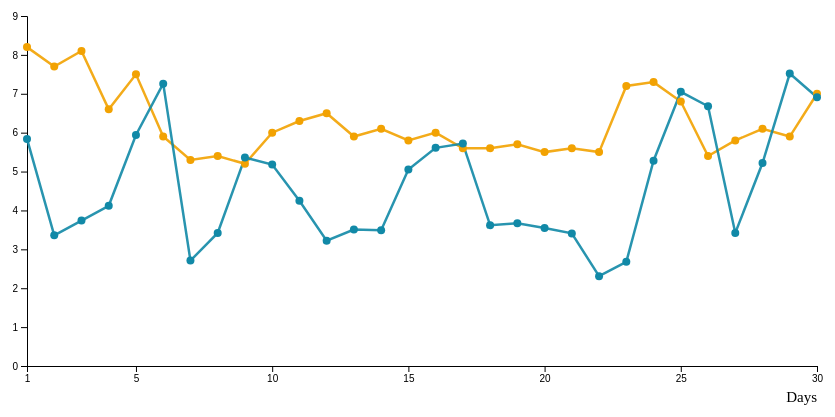
D3 v7 page, settled after 360 driven frames (6 s of simulated time); the page loaded 1 data file(s).


// ── line2.js
// 1. Define margins and dimensions of the graph container
const margin = { top: 20, right: 30, bottom: 50, left: 40 },
  width = 860 - margin.left - margin.right,
  height = 420 - margin.top - margin.bottom;

// 2. Append the SVG object to the container
const svg = d3.select("#my_dataviz")
  .append("svg")
  .attr("width", width + margin.left + margin.right)
  .attr("height", height + margin.top + margin.bottom)
  .append("g")
  .attr("transform", `translate(${margin.left}, ${margin.top})`);

// 2A. Tooltip – same style/class as streamgraph
const tooltip = d3.select("#my_dataviz")
  .append("div")
  .attr("class", "tooltip")
  .style("visibility", "hidden");

// --- Legend + color setup (Health + Sleep only) ---
const legendData = [
  { key: "Health", label: "Health", color: "#F2A202" }, // goldenrod-ish
  { key: "Sleep",  label: "Sleep",  color: "#1189A7" }  // deep aquamarine
];

// Helper map
const colorByKey = {};
legendData.forEach(d => { colorByKey[d.key] = d.color; });

// Snap tolerance in pixels (vertical distance from line)
const SNAP_TOLERANCE = 18;

// 3. Fetch data from CSV and create the line graph
d3.csv("data_line.csv").then((data) => {
  // Parse numeric values
  data.forEach((d) => {
    d.Days   = +d.Days;
    d.Health = +d.Health;
    d.Sleep  = +d.Sleep;
    d.Exercise = +d.Exercise; // can exist in CSV; we just ignore it
  });

  const keys = ["Health", "Sleep"];

  // 4. X-axis setup — linear so we can invert
  const x = d3.scaleLinear()
    .domain(d3.extent(data, d => d.Days))
    .range([0, width]);

  const xAxis = d3.axisBottom(x)
    .tickValues([1, 5, 10, 15, 20, 25, 30]); // adjust if needed

  svg.append("g")
    .attr("transform", `translate(0, ${height})`)
    .call(xAxis);

  // 5. Y-axis setup (Health + Sleep only)
  const y = d3.scaleLinear()
    .domain([0, d3.max(data, (d) => Math.max(d.Health, d.Sleep))])
    .nice()
    .range([height, 0]);

  svg.append("g").call(d3.axisLeft(y));

  // 6. Line generator factory
  function makeLine(key) {
    return d3.line()
      .x(d => x(d.Days))
      .y(d => y(d[key]));
  }

  // 7. Vertical guide line — same idea as streamgraph
  const verticalLine = svg.append("line")
    .attr("class", "verticalLine")
    .attr("y1", 0)
    .attr("y2", height)
    .attr("stroke", "#2B2B2B")
    .attr("stroke-width", 2.5)
    .attr("opacity", 0);

  // 8. Draw lines for Health + Sleep
  keys.forEach((key) => {
    const lineGen = makeLine(key);

    svg.append("path")
      .datum(data)
      .attr("class", "line " + key.toLowerCase())
      .attr("fill", "none")
      .attr("stroke", colorByKey[key])
      .attr("stroke-width", 2.5)
      .attr("opacity", 0.9)
      .attr("d", lineGen);
  });

  // 9. Add circles for each data series
  svg.selectAll(".circleHealth")
    .data(data)
    .enter()
    .append("circle")
    .attr("class", "circleHealth")
    .attr("cx", d => x(d.Days))
    .attr("cy", d => y(d.Health))
    .attr("r", 4)
    .attr("fill", colorByKey["Health"]);

  svg.selectAll(".circleSleep")
    .data(data)
    .enter()
    .append("circle")
    .attr("class", "circleSleep")
    .attr("cx", d => x(d.Days))
    .attr("cy", d => y(d.Sleep))
    .attr("r", 4)
    .attr("fill", colorByKey["Sleep"]);

  // 10. Transparent overlay to capture mouse events over whole chart
  svg.append("rect")
    .attr("class", "overlay")
    .attr("width", width)
    .attr("height", height)
    .attr("fill", "none")
    .attr("pointer-events", "all")
    .on("mousemove", mousemove)
    .on("mouseleave", mouseleave);

  const bisect = d3.bisector(d => d.Days).left;

  function mousemove(event) {
    const [mouseX, mouseY] = d3.pointer(event);
    const mouseDay = x.invert(mouseX);

    let idx = bisect(data, mouseDay);
    if (idx >= data.length) idx = data.length - 1;
    if (idx > 0 && (mouseDay - data[idx - 1].Days) < (data[idx].Days - mouseDay)) {
      idx--;
    }

    const dPoint = data[idx];
    if (!dPoint) return;

    const values = {
      "Health": dPoint.Health,
      "Sleep":  dPoint.Sleep
    };

    // Distances (in pixels) between mouse Y and each line at this x
    const distHealth = Math.abs(y(dPoint.Health) - mouseY);
    const distSleep  = Math.abs(y(dPoint.Sleep)  - mouseY);

    const minDist = Math.min(distHealth, distSleep);

    // If too far from both lines, don't update anything (keeps last tooltip, avoids flicker)
    if (minDist > SNAP_TOLERANCE) {
      return;
    }

    // Determine closest series
    const keyHighlight = distHealth <= distSleep ? "Health" : "Sleep";

    // Tooltip shows BOTH variables, highlighting the one closest to the mouse
    tooltip
      .style("visibility", "visible")
      .style("top", (event.pageY - 48) + "px")
      .style("left", (event.pageX + 24) + "px")
      .html(
        `<b>Day ${dPoint.Days}</b><br>` +
        legendData.map(l =>
          `${l.label}: <span style="
            color:${l.color};
            font-size:16px;
            font-weight:${l.key === keyHighlight ? 'bold' : 'normal'};
            text-shadow:${l.key === keyHighlight ? '0 1px 6px #fff8' : 'none'};
            opacity:${l.key === keyHighlight ? 1 : 0.7};
          ">${values[l.key].toFixed(2)}</span>`
        ).join("<br>")
      );

    // Move vertical guide
    verticalLine
      .attr("x1", x(dPoint.Days))
      .attr("x2", x(dPoint.Days))
      .attr("opacity", 0.85);

    // Dim both lines slightly, then highlight the one closest to the mouse
    svg.selectAll(".line")
      .attr("opacity", 0.7)
      .attr("stroke-width", 2.5);

    svg.select(".line." + keyHighlight.toLowerCase())
      .attr("opacity", 1)
      .attr("stroke-width", 3)
      .raise();

    // Circles: fade all, then emphasize the highlighted series at this day
    svg.selectAll("circle")
      .attr("opacity", 0.6)
      .attr("r", 3.5);

    svg.selectAll(".circle" + keyHighlight)
      .filter(p => p === dPoint)
      .attr("opacity", 1)
      .attr("r", 6)
      .raise();
  }

  function resetStyles() {
    svg.selectAll(".line")
      .attr("opacity", 0.9)
      .attr("stroke-width", 2.5);

    svg.selectAll("circle")
      .attr("opacity", 1)
      .attr("r", 4);
  }

  function mouseleave() {
    tooltip.style("visibility", "hidden");
    verticalLine.attr("opacity", 0);
    resetStyles();
  }

  // 11. X-axis label (optional, to match streamgraph style)
  svg.append("text")
    .attr("x", width)
    .attr("y", height + 36)
    .attr("text-anchor", "end")
    .attr("font-size", "15px")
    .text("Days");
});


### data: data_line.csv
Days, Health, Sleep, Exercise
1, 8.2, 5.84, 4.38
2, 7.7, 3.36, 3.22
3, 8.1, 3.74, 3.09
4, 6.6, 4.12, 2.23
5, 7.5, 5.94, 3.14
6, 5.9, 7.26, 2.25
7, 5.3, 2.71, 3.28
8, 5.4, 3.42, 3.37
9, 5.2, 5.36, 2.61
10, 6.0, 5.18, 3.31
11, 6.3, 4.25, 3.58
12, 6.5, 3.22, 3.84
13, 5.9, 3.51, 3.12
14, 6.1, 3.49, 2.76
15, 5.8, 5.05, 2.48
16, 6.0, 5.61, 2.71
17, 5.6, 5.72, 2.75
18, 5.6, 3.62, 2.89
19, 5.7, 3.67, 2.63
20, 5.5, 3.55, 2.66
21, 5.6, 3.41, 3.04
22, 5.5, 2.31, 3.12
23, 7.2, 2.68, 3.88
24, 7.3, 5.28, 3.65
25, 6.8, 7.05, 4.19
26, 5.4, 6.68, 3.44
27, 5.8, 3.42, 3.91
28, 6.1, 5.22, 2.81
29, 5.9, 7.52, 3.02
30, 7.0, 6.91, 3.45